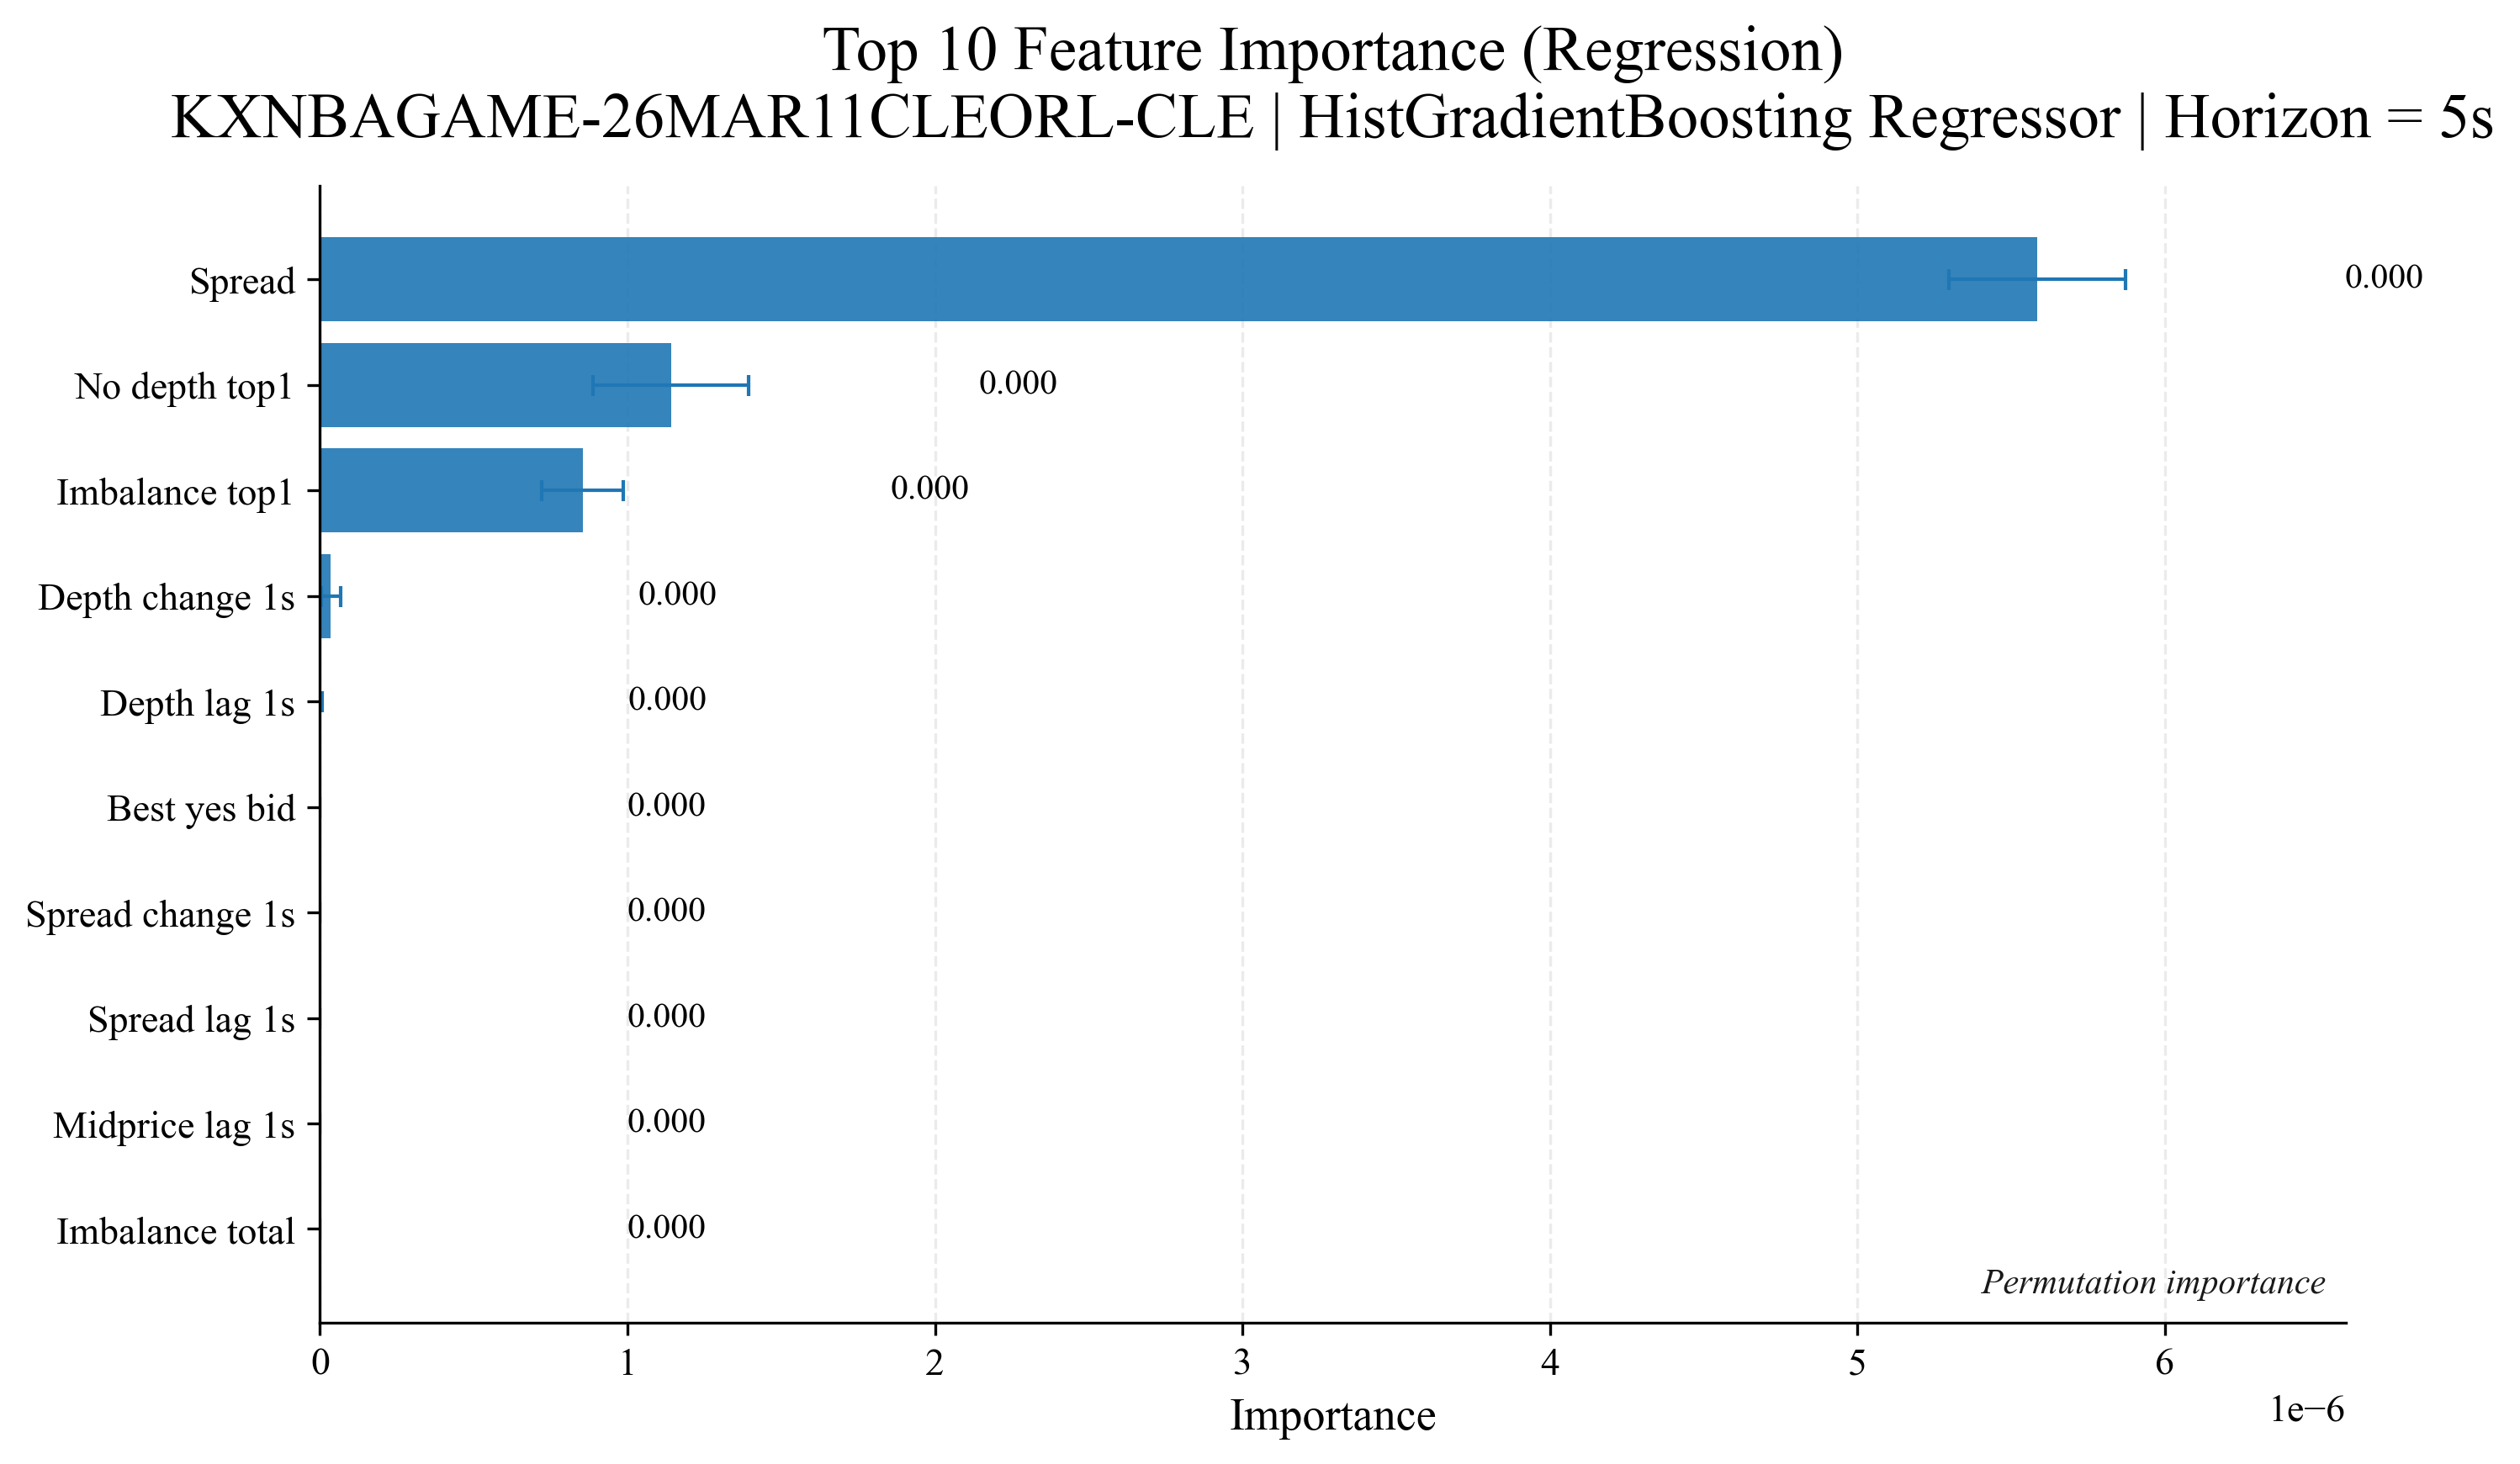

Values plotted in this chart, from the file beside it:
feature, importance, importance_std, method
spread, 5.583713678460967e-06, 2.871490058734002e-07, Permutation importance
no_depth_top1, 1.141347118158555e-06, 2.5266228642002847e-07, Permutation importance
imbalance_top1, 8.546442050942193e-07, 1.3251614677768707e-07, Permutation importance
total_depth_change_1s, 3.556117855957677e-08, 3.139812750809047e-08, Permutation importance
total_depth_lag_1s, 2.493360417264723e-09, 3.8134659685999274e-09, Permutation importance
best_yes_bid, 0.0, 0.0, Permutation importance
spread_change_1s, 0.0, 0.0, Permutation importance
spread_lag_1s, 0.0, 0.0, Permutation importance
midprice_lag_1s, 0.0, 0.0, Permutation importance
imbalance_total, 0.0, 0.0, Permutation importance
total_depth, 0.0, 0.0, Permutation importance
best_no_bid, 0.0, 0.0, Permutation importance
no_total_depth, 0.0, 0.0, Permutation importance
midprice, 0.0, 0.0, Permutation importance
best_no_ask, 0.0, 0.0, Permutation importance
best_yes_ask, 0.0, 0.0, Permutation importance
imbalance_top1_change_1s, 0.0, 0.0, Permutation importance
yes_total_depth, -1.3150700550745853e-08, 1.180578737326221e-08, Permutation importance
imbalance_top1_lag_1s, -9.247519009033221e-08, 1.9629118479071397e-08, Permutation importance
yes_depth_share, -1.6289196227645305e-06, 3.513947247284324e-07, Permutation importance
yes_depth_top1, -5.282582887918214e-06, 4.4794592110766526e-07, Permutation importance
